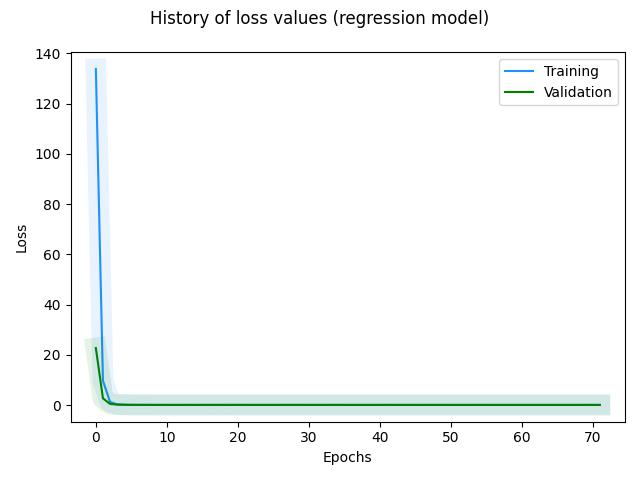

The file beside this chart, header and first rows:
, loss, val_loss, _timestamp, _runtime
0, 133.8, 22.73, 1722613002, 215
1, 9.733, 2.701, 1722613004, 217
2, 1.254, 0.4858, 1722613005, 218
3, 0.3203, 0.201, 1722613006, 219
4, 0.1745, 0.1418, 1722613007, 220
5, 0.1296, 0.111, 1722613008, 221
6, 0.1116, 0.1049, 1722613009, 222
7, 0.1033, 0.09588, 1722613010, 223
8, 0.09611, 0.09212, 1722613011, 224
9, 0.09058, 0.08726, 1722613012, 225
10, 0.08924, 0.08618, 1722613014, 227
11, 0.08909, 0.08546, 1722613015, 228
12, 0.09101, 0.08626, 1722613015, 228
13, 0.0931, 0.08622, 1722613017, 230
14, 0.08927, 0.08534, 1722613018, 231
15, 0.0894, 0.08529, 1722613018, 231
16, 0.09008, 0.09011, 1722613020, 233
17, 0.08893, 0.08997, 1722613020, 233
18, 0.09246, 0.08594, 1722613021, 234
19, 0.09357, 0.09967, 1722613023, 236
20, 0.09063, 0.08971, 1722613024, 237
21, 0.08939, 0.08597, 1722613024, 237
22, 0.08726, 0.08564, 1722613025, 238
23, 0.08752, 0.08479, 1722613027, 240
24, 0.08875, 0.0847, 1722613027, 240
25, 0.08699, 0.08506, 1722613028, 241
26, 0.08708, 0.08526, 1722613029, 242
27, 0.08926, 0.09052, 1722613030, 243
28, 0.08991, 0.08835, 1722613031, 244
29, 0.08722, 0.08654, 1722613032, 245
30, 0.08715, 0.08455, 1722613033, 246
31, 0.08677, 0.08532, 1722613034, 247
32, 0.08677, 0.08477, 1722613036, 249
33, 0.0866, 0.0854, 1722613036, 249
34, 0.0882, 0.08989, 1722613037, 250
35, 0.08804, 0.08456, 1722613039, 252
36, 0.0868, 0.08474, 1722613039, 252
37, 0.08715, 0.08466, 1722613040, 253
38, 0.0875, 0.08451, 1722613042, 255
39, 0.08719, 0.08438, 1722613043, 256
40, 0.08747, 0.08463, 1722613043, 256
41, 0.08907, 0.0896, 1722613045, 258
42, 0.08691, 0.08634, 1722613046, 259
43, 0.08671, 0.08553, 1722613047, 260
44, 0.08686, 0.08558, 1722613048, 261
45, 0.08654, 0.08436, 1722613049, 262
46, 0.0868, 0.08431, 1722613050, 263
47, 0.08621, 0.08592, 1722613051, 264
48, 0.08692, 0.08504, 1722613052, 265
49, 0.0867, 0.08485, 1722613052, 265
50, 0.08662, 0.08455, 1722613054, 267
51, 0.08646, 0.08418, 1722613055, 268
52, 0.08703, 0.08471, 1722613055, 268
53, 0.0875, 0.08459, 1722613056, 269
54, 0.08805, 0.08557, 1722613057, 270
55, 0.08649, 0.08425, 1722613058, 271
56, 0.08616, 0.08417, 1722613059, 272
57, 0.0863, 0.08427, 1722613060, 273
58, 0.08609, 0.08414, 1722613061, 274
59, 0.08606, 0.08422, 1722613063, 276
... 12 more rows
